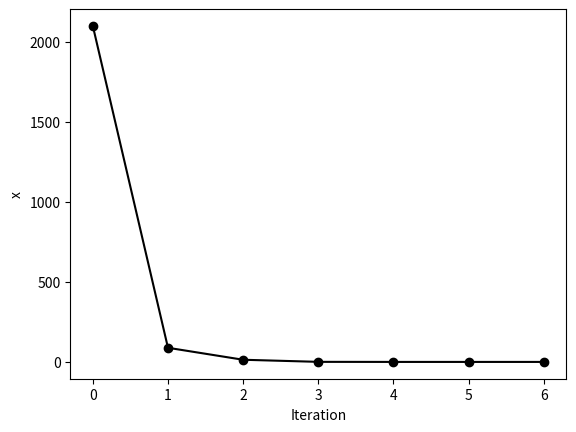

The script that saved this image:
from numpy import zeros, array
import matplotlib.pyplot as plt
def f(x):
    return -x**2 + 6.0*x - 5.0
def df(x):
    return -2.0*x + 6.0

n = 7
x0 = -2.0
x = zeros(n)
E = zeros(n)
E2 = zeros(n)
x[0] = x0
itl = range(0,7)
it = array(itl)

for k in range(n-1):
    x[k+1] = x[k] - f(x[k]) / df(x[k])
    E[k] = ((x[k] - x[k - 1]) / x[k]) * 100

#printing output
print("%5s %8s" % ('k', 'x'))
for k in range(n-1):
    #print("%4d %9.4f" % (k+1, x[k]))
    print("%4d %9.4f" % (k + 1, E[k+1]))

for j in range(n-1):
    E2[j] = E[j+1]

plt.plot(it, E2, 'ko-')
plt.xlabel('Iteration')
plt.ylabel('x')
plt.show()